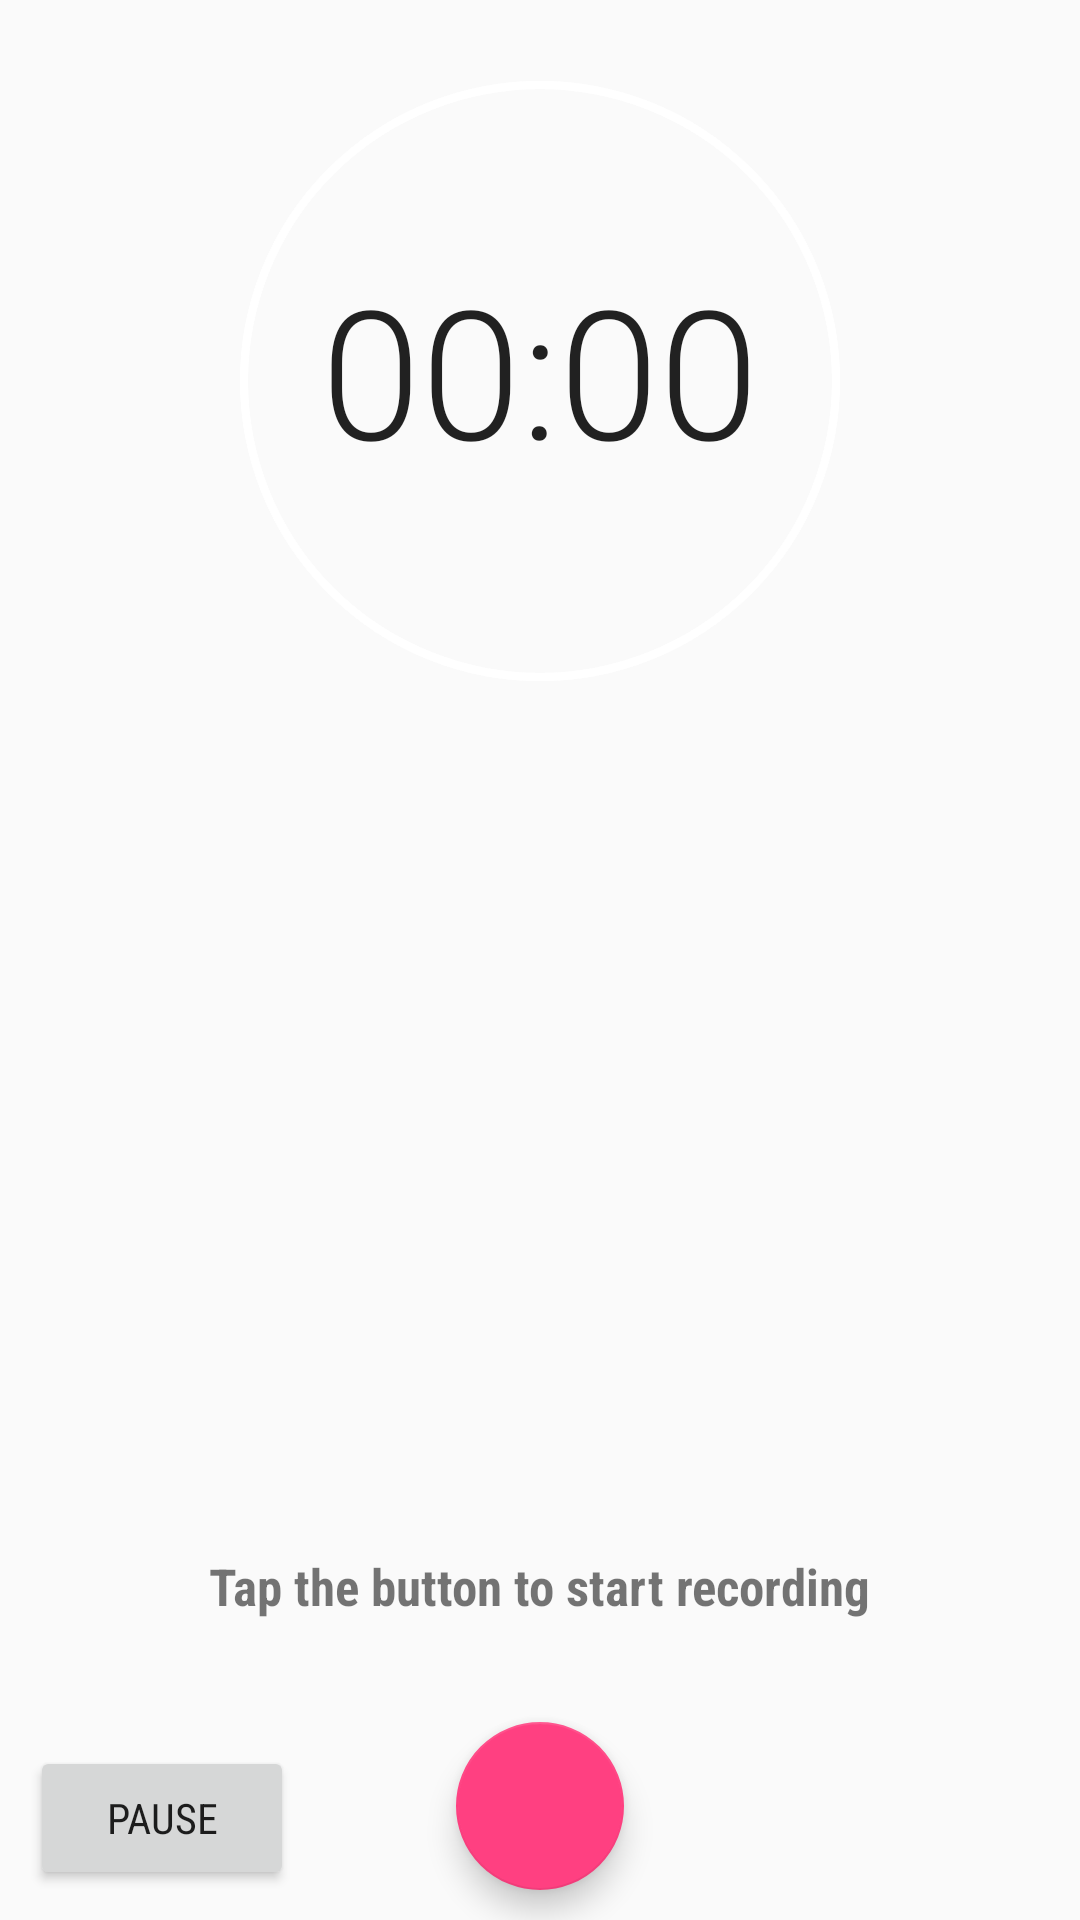

This screen was rendered from an Android layout file. Write that file and the resources it references.
<!-- AndroidManifest.xml: application theme AppTheme -->
<!-- res/layout/fragment_record.xml -->
<?xml version="1.0" encoding="utf-8"?>
<RelativeLayout
    xmlns:android="http://schemas.android.com/apk/res/android"
    android:layout_width="match_parent"
    android:layout_height="match_parent"
    xmlns:app="http://schemas.android.com/apk/res-auto"
    android:id="@+id/fragment_record" >


    <android.support.design.widget.FloatingActionButton
        android:id="@+id/btn_record"
        android:layout_width="wrap_content"
        android:layout_height="wrap_content"
        android:layout_marginBottom="10dp"
        android:layout_alignParentBottom="true"
        android:layout_centerHorizontal="true"
        android:src="@drawable/ic_mic_white_36dp" />

    <Chronometer
        android:layout_width="wrap_content"
        android:layout_height="wrap_content"
        android:id="@+id/chronometer"
        android:textSize="60sp"
        android:fontFamily="sans-serif-light"
        android:layout_marginBottom="64dp"
        android:layout_centerHorizontal="true"
        android:layout_alignBottom="@+id/recordProgressBar"/>

    <ProgressBar
        style="?android:attr/progressBarStyleHorizontal"
        android:id="@+id/recordProgressBar"
        android:layout_width="200dp"
        android:layout_height="200dp"
        android:progressDrawable="@drawable/record_progress_bar"
        android:background="@drawable/record_progress_bar_background"
        android:indeterminate="false"
        android:max="100"
        android:progress="0"
        android:layout_marginTop="27dp"
        android:layout_alignParentTop="true"
        android:layout_centerHorizontal="true" />


    <Button
        android:layout_width="wrap_content"
        android:layout_height="wrap_content"
        android:id="@+id/btn_pause"
        android:drawableLeft="@drawable/ic_media_pause"
        android:text="@string/pause_recording_button"
        android:fontFamily="sans-serif-condensed"
        android:layout_alignParentLeft="true"
        android:layout_alignParentStart="true"
        android:layout_alignParentBottom="true"
        android:layout_marginBottom="10dp"
        android:layout_marginLeft="10dp"
        android:layout_marginStart="10dp"
        android:textAllCaps="true"
        android:onClick="pauseRecording"/>

    <TextView
        android:layout_width="wrap_content"
        android:layout_height="wrap_content"
        android:id="@+id/recording_status_text"
        android:text="@string/record_prompt"
        android:textStyle="bold"
        android:textSize="17sp"
        android:fontFamily="sans-serif-condensed"
        android:layout_above="@+id/btn_pause"
        android:layout_centerHorizontal="true"
        android:layout_alignParentBottom="true"
        android:layout_marginBottom="100dp" />

</RelativeLayout>
<!-- resources referenced by this layout -->
<resources>
  <!-- drawable record_progress_bar (drawable) -->
  <?xml version="1.0" encoding="utf-8"?>
  <shape
      xmlns:android="http://schemas.android.com/apk/res/android"
      android:shape="oval" >
  
     <stroke android:width="2.5dp" android:color="@color/white" />
     <size android:width="80dp" android:height="80dp" />
  
  </shape>
  <!-- drawable record_progress_bar_background (drawable) -->
  <?xml version="1.0" encoding="utf-8"?>
  <shape
      xmlns:android="http://schemas.android.com/apk/res/android"
      android:shape="oval">
      <stroke android:width="2.5dp" android:color="@color/white"/>
      <size android:width="80dp" android:height="80dp"/>
  
  </shape>
  <string name="pause_recording_button">Pause</string>
  <string name="record_prompt">Tap the button to start recording</string>
  <style name="AppTheme" parent="Theme.AppCompat.Light.NoActionBar">
          
          <item name="colorPrimary">@color/colorPrimary</item>
          <item name="colorPrimaryDark">@color/colorPrimaryDark</item>
          <item name="colorAccent">@color/colorAccent</item>
          <item name="popupTheme">@style/PopupTheme</item>
      </style>
  <color name="colorPrimary">#00BCD4</color>
  <color name="colorPrimaryDark">#0097A7</color>
  <color name="colorAccent">#FF4081</color>
  <style name="PopupTheme" parent="Theme.AppCompat.Light">
  
           <item name="android:background">@color/colorMenuBackground</item>
           <item name="android:textColor">@color/colorMenuText</item>
  
      </style>
  <color name="colorMenuBackground">#FFFFFF</color>
  <color name="colorMenuText">#000000</color>
  <!-- not gathered from this repository: default colours our renderer supplied (Android Studio template values) -->
  <color name="white">#FFFFFFFF</color>
</resources>
